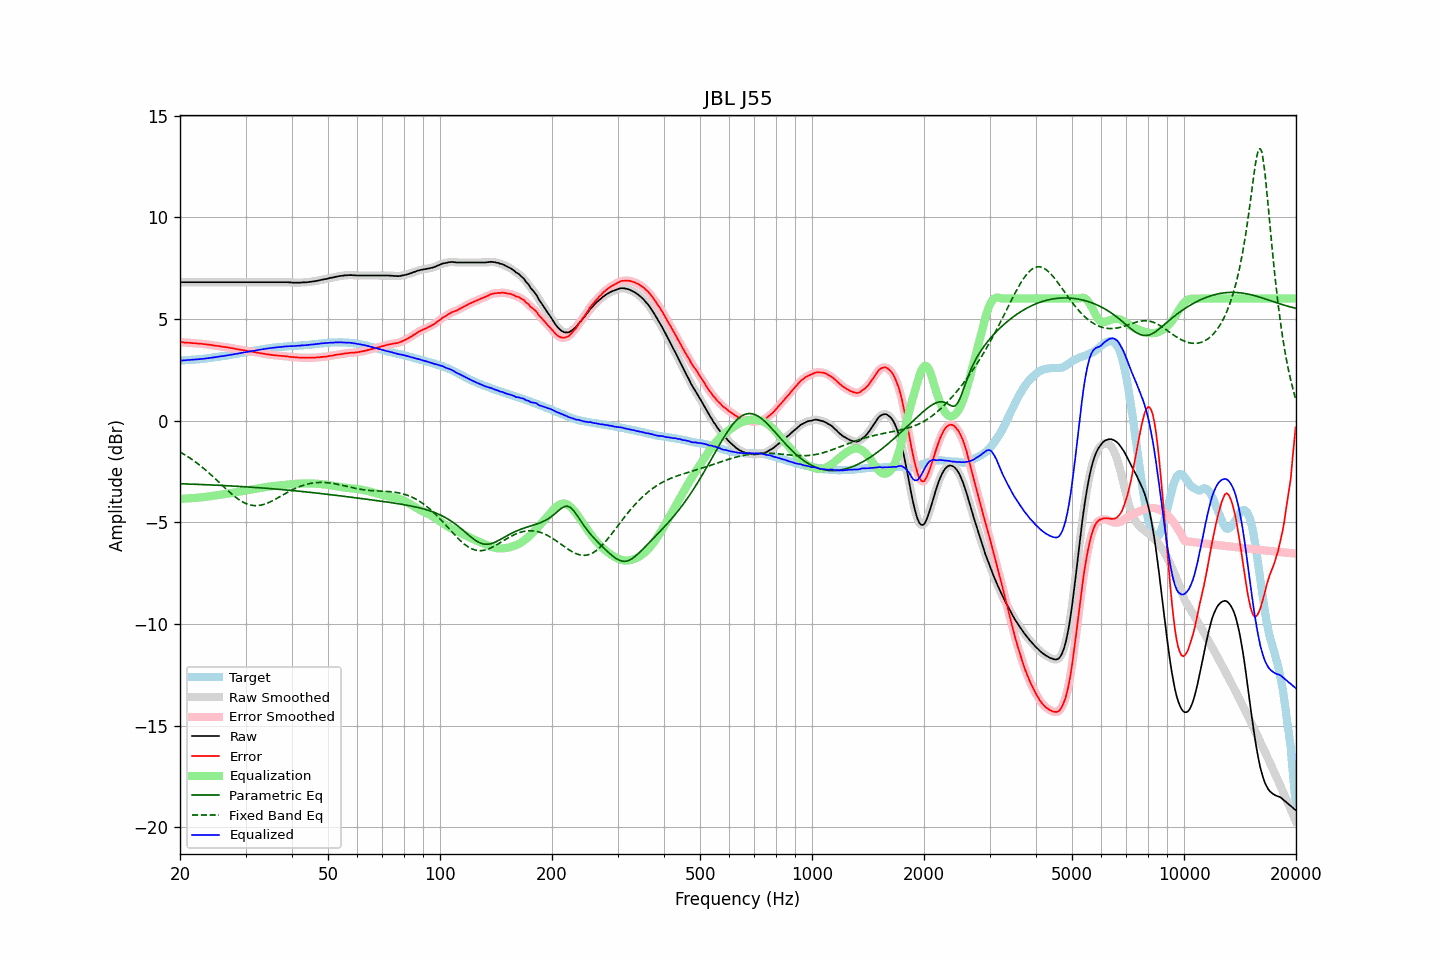

The table this chart was drawn from, first rows:
frequency, raw, error, smoothed, error_smoothed, equalization, parametric_eq, fixed_band_eq, equalized_raw, equalized_smoothed, target
20.00, 6.81, 3.85, 6.81, 3.86, -3.86, -3.11, -1.54, 2.95, 2.95, 2.95
20.20, 6.81, 3.85, 6.81, 3.85, -3.85, -3.11, -1.59, 2.95, 2.95, 2.95
20.40, 6.81, 3.85, 6.81, 3.84, -3.85, -3.11, -1.63, 2.96, 2.96, 2.96
20.61, 6.81, 3.84, 6.81, 3.84, -3.84, -3.11, -1.68, 2.97, 2.97, 2.97
20.81, 6.81, 3.84, 6.81, 3.83, -3.83, -3.12, -1.73, 2.97, 2.97, 2.97
21.02, 6.81, 3.83, 6.81, 3.83, -3.83, -3.12, -1.78, 2.98, 2.98, 2.98
21.23, 6.81, 3.83, 6.81, 3.82, -3.82, -3.12, -1.83, 2.98, 2.98, 2.98
21.44, 6.81, 3.82, 6.81, 3.82, -3.82, -3.13, -1.89, 2.99, 2.99, 2.99
21.66, 6.81, 3.81, 6.81, 3.81, -3.81, -3.13, -1.94, 2.99, 2.99, 3.00
21.87, 6.81, 3.81, 6.81, 3.80, -3.81, -3.13, -2.00, 3.00, 3.00, 3.00
22.09, 6.81, 3.80, 6.81, 3.80, -3.80, -3.13, -2.06, 3.01, 3.01, 3.01
22.31, 6.81, 3.79, 6.81, 3.79, -3.79, -3.14, -2.12, 3.01, 3.01, 3.02
22.54, 6.81, 3.79, 6.81, 3.79, -3.78, -3.14, -2.18, 3.02, 3.02, 3.02
22.76, 6.81, 3.78, 6.81, 3.78, -3.78, -3.14, -2.24, 3.03, 3.03, 3.03
22.99, 6.81, 3.77, 6.81, 3.77, -3.77, -3.15, -2.30, 3.04, 3.04, 3.04
23.22, 6.81, 3.76, 6.81, 3.76, -3.76, -3.15, -2.37, 3.04, 3.04, 3.05
23.45, 6.81, 3.75, 6.81, 3.75, -3.75, -3.15, -2.44, 3.05, 3.05, 3.05
23.69, 6.81, 3.74, 6.81, 3.74, -3.74, -3.16, -2.51, 3.06, 3.06, 3.06
23.92, 6.81, 3.73, 6.81, 3.73, -3.73, -3.16, -2.57, 3.07, 3.07, 3.07
24.16, 6.81, 3.72, 6.81, 3.72, -3.72, -3.16, -2.65, 3.09, 3.09, 3.08
24.40, 6.81, 3.71, 6.81, 3.71, -3.71, -3.17, -2.72, 3.10, 3.10, 3.09
24.65, 6.81, 3.69, 6.81, 3.70, -3.70, -3.17, -2.79, 3.11, 3.11, 3.11
24.89, 6.81, 3.68, 6.81, 3.68, -3.69, -3.18, -2.86, 3.12, 3.12, 3.12
25.14, 6.81, 3.67, 6.81, 3.67, -3.67, -3.18, -2.94, 3.13, 3.13, 3.13
25.39, 6.81, 3.66, 6.81, 3.66, -3.66, -3.18, -3.01, 3.14, 3.14, 3.14
25.65, 6.81, 3.66, 6.81, 3.65, -3.65, -3.19, -3.09, 3.15, 3.15, 3.15
25.91, 6.81, 3.64, 6.81, 3.64, -3.64, -3.19, -3.16, 3.16, 3.16, 3.17
26.16, 6.81, 3.63, 6.81, 3.63, -3.63, -3.19, -3.24, 3.18, 3.18, 3.18
26.43, 6.81, 3.62, 6.81, 3.62, -3.62, -3.20, -3.31, 3.19, 3.19, 3.19
26.69, 6.81, 3.61, 6.81, 3.61, -3.60, -3.20, -3.39, 3.20, 3.20, 3.20
26.96, 6.81, 3.59, 6.81, 3.59, -3.59, -3.21, -3.46, 3.21, 3.21, 3.22
27.23, 6.81, 3.58, 6.81, 3.58, -3.58, -3.21, -3.53, 3.23, 3.23, 3.22
27.50, 6.81, 3.56, 6.81, 3.56, -3.56, -3.22, -3.60, 3.24, 3.24, 3.24
27.77, 6.81, 3.55, 6.81, 3.55, -3.55, -3.22, -3.67, 3.26, 3.26, 3.25
28.05, 6.81, 3.53, 6.81, 3.53, -3.54, -3.22, -3.73, 3.27, 3.27, 3.27
28.33, 6.81, 3.52, 6.81, 3.52, -3.52, -3.23, -3.79, 3.28, 3.28, 3.28
28.62, 6.81, 3.51, 6.81, 3.51, -3.51, -3.23, -3.85, 3.30, 3.30, 3.30
28.90, 6.81, 3.50, 6.81, 3.49, -3.49, -3.24, -3.90, 3.31, 3.31, 3.31
29.19, 6.81, 3.48, 6.81, 3.48, -3.48, -3.24, -3.96, 3.33, 3.33, 3.33
29.48, 6.81, 3.47, 6.81, 3.47, -3.47, -3.25, -4.00, 3.34, 3.34, 3.34
29.78, 6.81, 3.45, 6.81, 3.45, -3.45, -3.25, -4.04, 3.35, 3.35, 3.36
30.08, 6.81, 3.44, 6.81, 3.44, -3.44, -3.26, -4.08, 3.37, 3.37, 3.36
30.38, 6.81, 3.42, 6.81, 3.42, -3.42, -3.26, -4.11, 3.38, 3.38, 3.38
30.68, 6.81, 3.41, 6.81, 3.41, -3.41, -3.27, -4.14, 3.39, 3.39, 3.39
30.99, 6.81, 3.39, 6.81, 3.40, -3.40, -3.27, -4.16, 3.41, 3.41, 3.41
31.30, 6.81, 3.39, 6.81, 3.38, -3.38, -3.28, -4.17, 3.42, 3.42, 3.42
31.61, 6.81, 3.37, 6.81, 3.37, -3.37, -3.29, -4.18, 3.44, 3.44, 3.44
31.93, 6.81, 3.36, 6.81, 3.36, -3.36, -3.29, -4.18, 3.45, 3.45, 3.45
32.24, 6.81, 3.34, 6.81, 3.34, -3.34, -3.30, -4.18, 3.46, 3.46, 3.47
32.57, 6.81, 3.33, 6.81, 3.33, -3.33, -3.30, -4.17, 3.48, 3.48, 3.47
32.89, 6.81, 3.31, 6.81, 3.32, -3.32, -3.31, -4.16, 3.49, 3.49, 3.49
33.22, 6.81, 3.31, 6.81, 3.30, -3.30, -3.31, -4.15, 3.50, 3.50, 3.50
33.55, 6.81, 3.29, 6.81, 3.29, -3.29, -3.32, -4.13, 3.52, 3.52, 3.52
33.89, 6.81, 3.28, 6.81, 3.28, -3.28, -3.33, -4.10, 3.53, 3.53, 3.53
34.23, 6.81, 3.26, 6.81, 3.26, -3.26, -3.33, -4.07, 3.54, 3.54, 3.54
34.57, 6.81, 3.25, 6.81, 3.25, -3.25, -3.34, -4.04, 3.55, 3.55, 3.55
34.92, 6.81, 3.25, 6.81, 3.24, -3.24, -3.34, -4.00, 3.56, 3.56, 3.56
35.27, 6.81, 3.23, 6.81, 3.23, -3.23, -3.35, -3.96, 3.57, 3.57, 3.58
35.62, 6.81, 3.22, 6.81, 3.22, -3.22, -3.36, -3.92, 3.58, 3.58, 3.59
35.97, 6.81, 3.21, 6.81, 3.21, -3.21, -3.36, -3.88, 3.59, 3.59, 3.59
... 635 more rows
